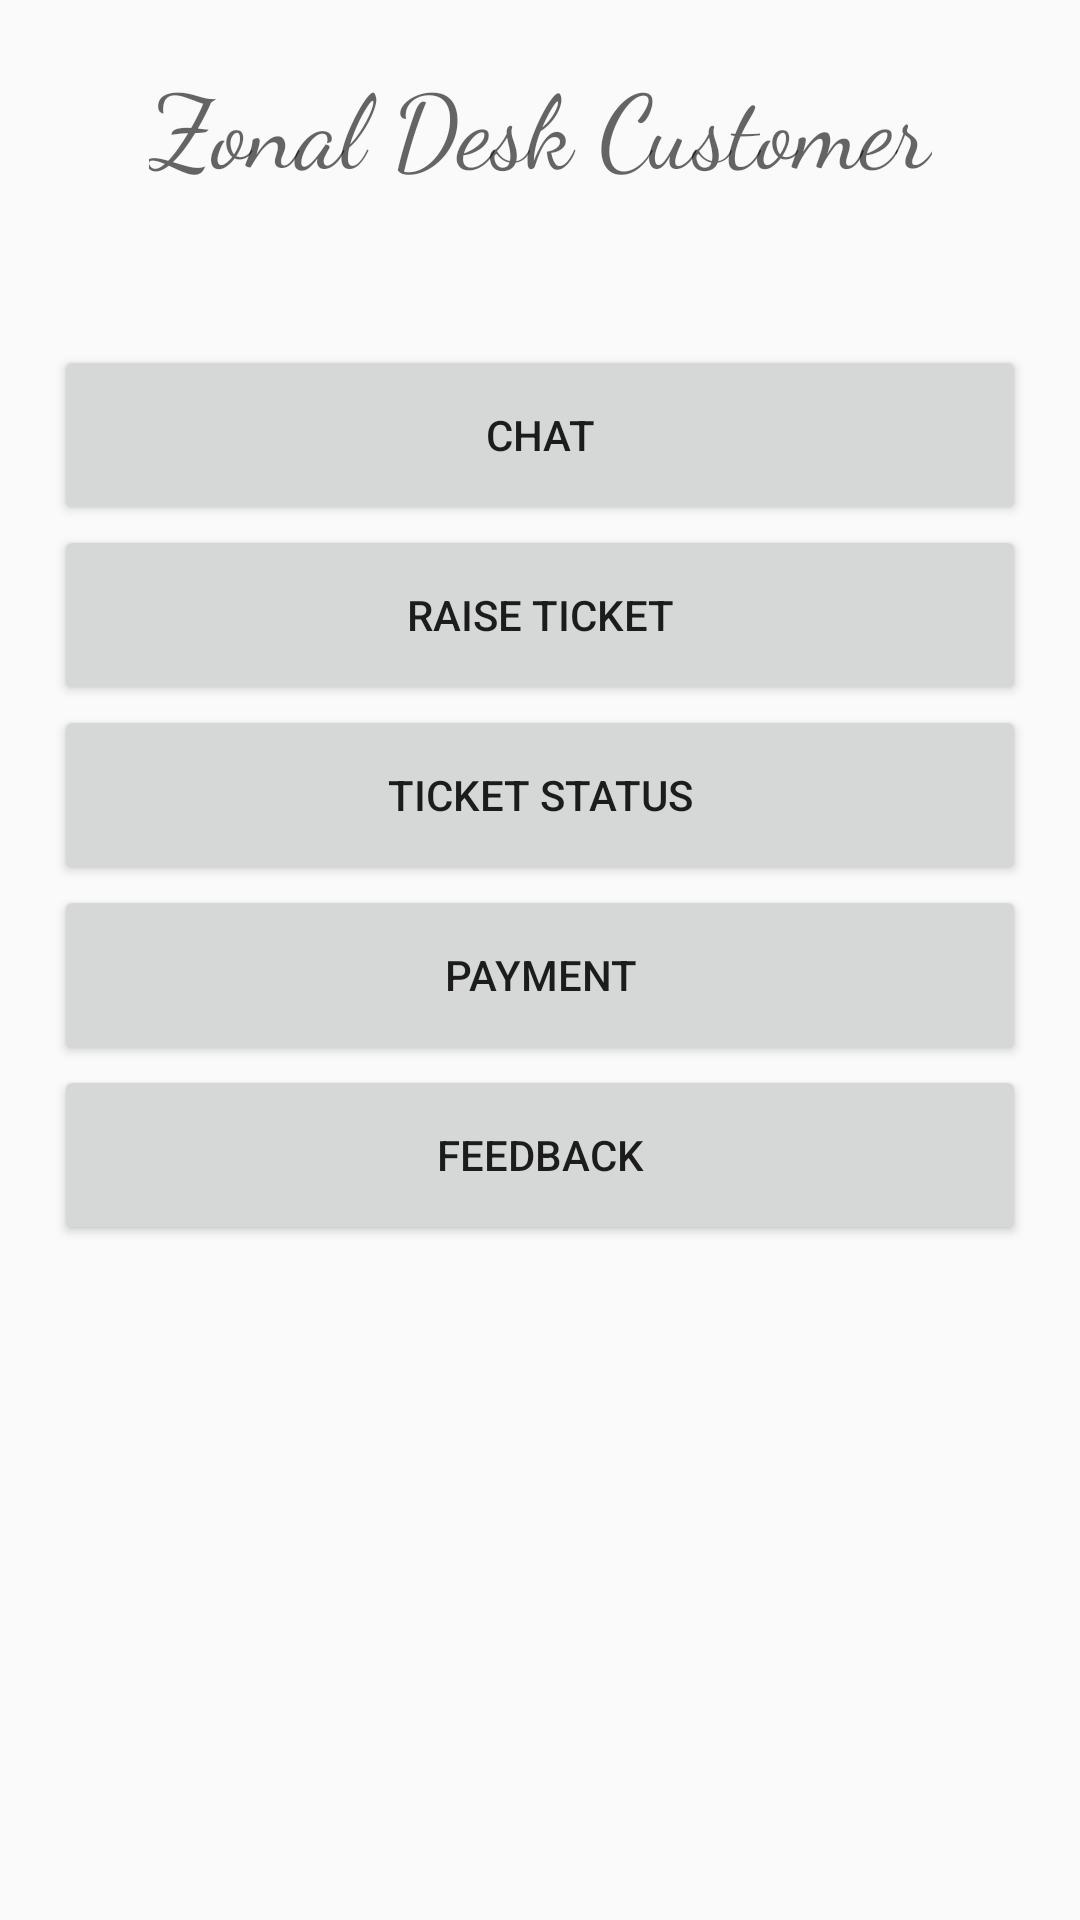

Reconstruct the res/layout file that produces this screen, plus the resources it refers to.
<!-- AndroidManifest.xml: application theme AppTheme -->
<!-- res/layout/activity_customer.xml -->
<?xml version="1.0" encoding="utf-8"?>
<android.support.constraint.ConstraintLayout xmlns:android="http://schemas.android.com/apk/res/android"
    xmlns:app="http://schemas.android.com/apk/res-auto"
    xmlns:tools="http://schemas.android.com/tools"
    android:layout_width="match_parent"
    android:layout_height="match_parent"
    android:padding="10dp"
    tools:context=".CustomerActivity">

    <TextView
        android:id="@+id/customer_tv"
        android:layout_width="wrap_content"
        android:layout_height="wrap_content"
        android:layout_marginEnd="8dp"
        android:layout_marginStart="8dp"
        android:layout_marginTop="8dp"
        android:text="@string/customer_title"
        android:textAppearance="@style/Base.TextAppearance.AppCompat.Display1"
        android:fontFamily="cursive"
        app:layout_constraintEnd_toEndOf="parent"
        app:layout_constraintStart_toStartOf="parent"
        app:layout_constraintTop_toTopOf="parent" />

    <LinearLayout
        android:layout_width="match_parent"
        android:layout_height="wrap_content"
        android:layout_marginEnd="8dp"
        android:layout_marginStart="8dp"
        android:layout_marginTop="50dp"
        android:orientation="vertical"
        app:layout_constraintEnd_toEndOf="parent"
        app:layout_constraintStart_toStartOf="parent"
        app:layout_constraintTop_toBottomOf="@+id/customer_tv">

        <Button
            android:id="@+id/upload_button"
            android:layout_width="match_parent"
            android:layout_height="60dp"
            android:text="@string/upload_button" />

        <Button
            android:id="@+id/raise_button"
            android:layout_width="match_parent"
            android:layout_height="60dp"
            android:text="@string/raise_button" />

        <Button
            android:id="@+id/ticket_button"
            android:layout_width="match_parent"
            android:layout_height="60dp"
            android:text="@string/ticket_button" />

        <Button
            android:id="@+id/payment_button"
            android:layout_width="match_parent"
            android:layout_height="60dp"
            android:text="@string/payment_button" />

        <Button
            android:id="@+id/feedback_button"
            android:layout_width="match_parent"
            android:layout_height="60dp"
            android:text="@string/feedback_button" />
    </LinearLayout>
</android.support.constraint.ConstraintLayout>
<!-- resources referenced by this layout -->
<resources>
  <string name="customer_title">Zonal Desk Customer</string>
  <string name="feedback_button">Feedback</string>
  <string name="payment_button">Payment</string>
  <string name="raise_button">Raise Ticket</string>
  <string name="ticket_button">Ticket Status</string>
  <string name="upload_button">Chat</string>
  <style name="AppTheme" parent="Theme.AppCompat.Light.DarkActionBar">
          
          <item name="colorPrimary">@color/colorPrimary</item>
          <item name="colorPrimaryDark">@color/colorPrimaryDark</item>
          <item name="colorAccent">@color/colorAccent</item>
      </style>
  <color name="colorPrimary">#9C27B0</color>
  <color name="colorPrimaryDark">#7B1FA2</color>
  <color name="colorAccent">#7C4DFF</color>
</resources>
